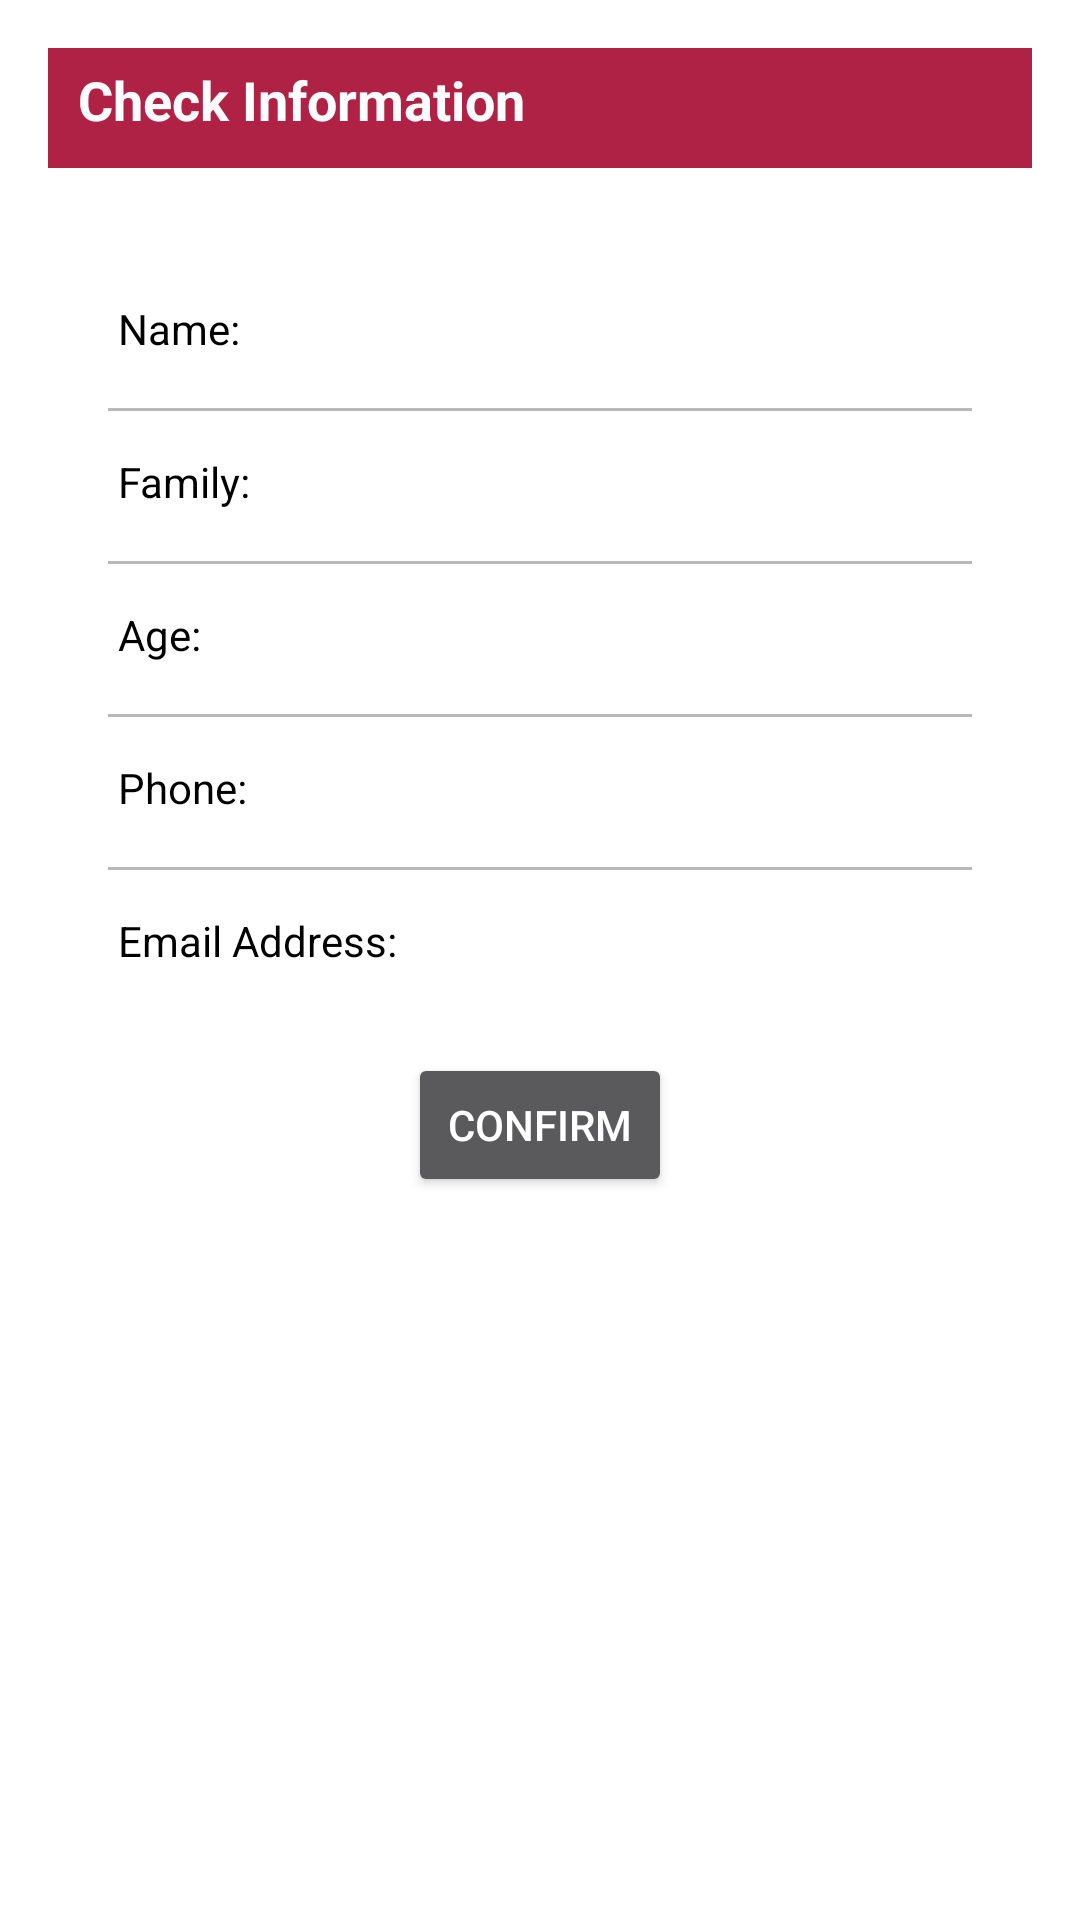

The Android layout XML behind this screen, and the referenced resources:
<!-- AndroidManifest.xml: activity theme Base.Theme.AppCompat.Dialog -->
<!-- res/layout/activity_second.xml -->
<?xml version="1.0" encoding="utf-8"?>

<LinearLayout
    xmlns:android="http://schemas.android.com/apk/res/android"
    xmlns:tools="http://schemas.android.com/tools"
    android:layout_width="match_parent"
    android:layout_height="match_parent"
    android:minWidth="300dp"
    android:minHeight="350dp"
    android:background="#ffffff"
    tools:context=".SecondActivity"
    android:orientation="vertical">




    <TextView
        android:layout_width="match_parent"
        android:layout_height="40dp"
        android:background="#af2246"
        android:text="Check Information"
        android:paddingLeft="10dp"
        android:paddingTop="5dp"
        android:textSize="18sp"
        android:textColor="#fdfcfc"
        android:textStyle="bold"
        android:layout_marginBottom="20dp"/>
    <LinearLayout
        android:layout_width="match_parent"
        android:layout_height="wrap_content"
        android:orientation="horizontal"
        android:layout_marginTop="20dp"
        android:layout_marginLeft="20dp"
        android:layout_marginRight="20dp">


        <TextView
            android:layout_width="wrap_content"
            android:layout_height="30dp"
            android:text=" Name:  "
            android:textColor="#000000"
            android:paddingTop="4dp" />
        <TextView
            android:layout_width="wrap_content"
            android:layout_height="30dp"
            android:id="@+id/txtName"
            android:textColor="#000000"
            android:paddingTop="4dp"
            android:layout_marginBottom="10dp" />
    </LinearLayout>


    <ImageView
        android:layout_width="match_parent"
        android:layout_height="1dp"
        android:layout_marginBottom="10dp"
        android:layout_marginLeft="20dp"
        android:layout_marginRight="20dp"
        android:background="#b9b9b9"/>

    <LinearLayout
        android:layout_width="match_parent"
        android:layout_height="wrap_content"
        android:orientation="horizontal"
        android:layout_marginLeft="20dp"
        android:layout_marginRight="20dp">
        <TextView
            android:layout_width="wrap_content"
            android:layout_height="30dp"
            android:text=" Family:  "
            android:textColor="#000000"
            android:paddingTop="4dp" />
        <TextView
            android:layout_width="wrap_content"
            android:layout_height="30dp"
            android:id="@+id/txtFamily"
            android:textColor="#000000"
            android:paddingTop="4dp"
            android:layout_marginBottom="10dp" />
    </LinearLayout>


    <ImageView
        android:layout_width="match_parent"
        android:layout_height="1dp"
        android:layout_marginBottom="10dp"
        android:layout_marginLeft="20dp"
        android:layout_marginRight="20dp"
        android:background="#b9b9b9"/>

    <LinearLayout
        android:layout_width="match_parent"
        android:layout_height="wrap_content"
        android:orientation="horizontal"
        android:layout_marginLeft="20dp"
        android:layout_marginRight="20dp">
        <TextView
            android:layout_width="wrap_content"
            android:layout_height="30dp"
            android:text=" Age:  "
            android:textColor="#000000"
            android:paddingTop="4dp" />
        <TextView
            android:layout_width="wrap_content"
            android:layout_height="30dp"
            android:id="@+id/txtAge"
            android:textColor="#000000"
            android:paddingTop="4dp"
            android:layout_marginBottom="10dp" />
    </LinearLayout>


    <ImageView
        android:layout_width="match_parent"
        android:layout_height="1dp"
        android:layout_marginBottom="10dp"
        android:layout_marginLeft="20dp"
        android:layout_marginRight="20dp"
        android:background="#b9b9b9"/>

    <LinearLayout
        android:layout_width="match_parent"
        android:layout_height="wrap_content"
        android:layout_marginLeft="20dp"
        android:layout_marginRight="20dp"
        android:orientation="horizontal">
        <TextView
            android:layout_width="wrap_content"
            android:paddingTop="4dp"
            android:layout_height="30dp"
            android:text=" Phone:  "
            android:textColor="#000000" />
        <TextView
            android:layout_width="wrap_content"
            android:layout_height="30dp"
            android:id="@+id/txtPhone"
            android:textColor="#000000"
            android:paddingTop="4dp"
            android:layout_marginBottom="10dp" />
    </LinearLayout>

    <ImageView
        android:layout_width="match_parent"
        android:layout_height="1dp"
        android:layout_marginBottom="10dp"
        android:layout_marginLeft="20dp"
        android:layout_marginRight="20dp"
        android:background="#b9b9b9"/>

    <LinearLayout
        android:layout_width="match_parent"
        android:layout_height="wrap_content"
        android:layout_marginLeft="20dp"
        android:layout_marginRight="20dp"
        android:orientation="horizontal">
        <TextView
            android:layout_width="wrap_content"
            android:paddingTop="4dp"
            android:layout_height="30dp"
            android:text=" Email Address:  "
            android:textColor="#000000" />
        <TextView
            android:layout_width="wrap_content"
            android:layout_height="30dp"
            android:id="@+id/txtEmail"
            android:textColor="#000000"
            android:paddingTop="4dp"
            android:layout_marginBottom="20dp" />
    </LinearLayout>


    <RelativeLayout
        android:layout_width="match_parent"
        android:layout_height="50dp">
    <Button
        android:layout_width="wrap_content"
        android:layout_height="wrap_content"
        android:id="@+id/btnOk"
        android:layout_centerInParent="true"
        android:text="confirm"/>


        </RelativeLayout>

</LinearLayout>
<!-- resources referenced by this layout -->
<resources>

</resources>
